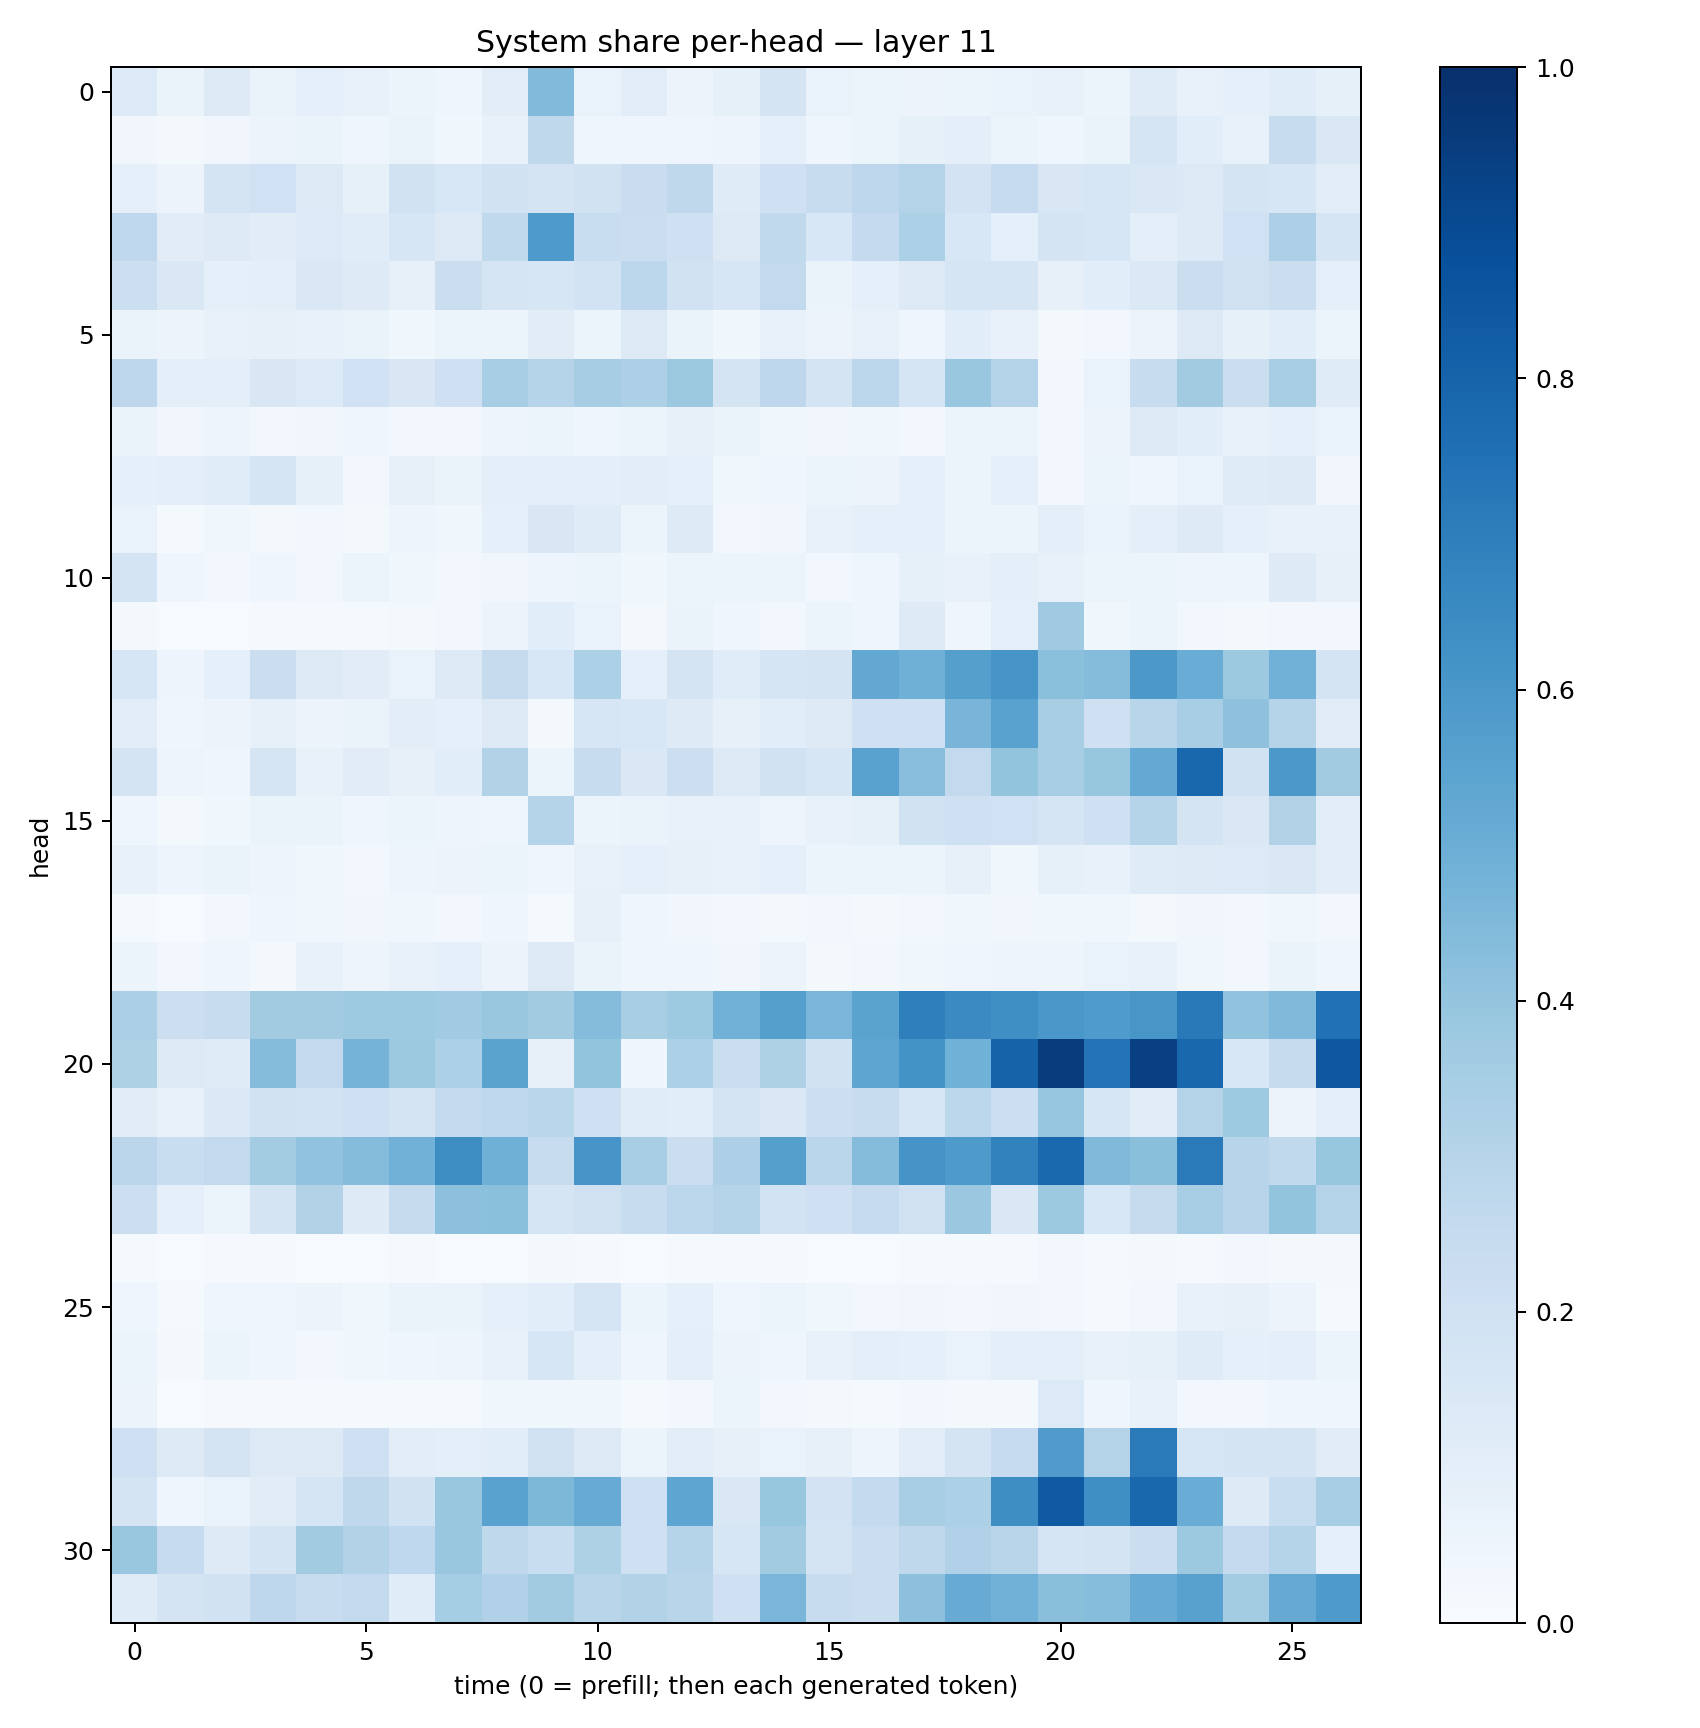

Source data for this figure (header and first rows):
0.13438804, 0.06333313, 0.13278262, 0.063080594, 0.08595625, 0.07246161, 0.05360297, 0.04319335, 0.10381037, 0.44456217, 0.06687153, 0.101884715, 0.054930363, 0.08577973, 0.17344025, 0.066794366, 0.061106473, 0.054978687, 0.052654844, 0.06801312, 0.07429768, 0.059889857, 0.119173005, 0.07577528
0.03327, 0.02177, 0.03158, 0.05482, 0.06451, 0.04088, 0.06455, 0.03631, 0.07698, 0.2715, 0.04667, 0.04262, 0.04324, 0.0473, 0.08672, 0.04077, 0.06053, 0.08502, 0.09568, 0.06229, 0.04507, 0.06451, 0.1675, 0.1071
0.0875, 0.05599, 0.177, 0.1994, 0.1268, 0.08309, 0.1939, 0.156, 0.1918, 0.1731, 0.1913, 0.2279, 0.2716, 0.1205, 0.2082, 0.2352, 0.2772, 0.3051, 0.1811, 0.2483, 0.1502, 0.1628, 0.147, 0.1294
0.2678, 0.1132, 0.1289, 0.1123, 0.1356, 0.1144, 0.157, 0.1296, 0.263, 0.5867, 0.2306, 0.2202, 0.2092, 0.1259, 0.2633, 0.1536, 0.2536, 0.3294, 0.1557, 0.09315, 0.1768, 0.1567, 0.1015, 0.1219
0.2166, 0.1449, 0.09233, 0.09477, 0.1436, 0.1221, 0.07973, 0.2226, 0.1711, 0.1582, 0.1856, 0.2794, 0.1939, 0.1605, 0.2581, 0.06443, 0.08948, 0.1257, 0.1645, 0.1716, 0.08123, 0.1075, 0.1373, 0.2195
0.06432, 0.05631, 0.07211, 0.07843, 0.07776, 0.06572, 0.03587, 0.06187, 0.05917, 0.1105, 0.0521, 0.1283, 0.06427, 0.03611, 0.07192, 0.05833, 0.07037, 0.04419, 0.1066, 0.07601, 0.02019, 0.03097, 0.05783, 0.1265
0.2773, 0.09913, 0.09687, 0.1495, 0.1363, 0.1994, 0.1502, 0.2068, 0.3442, 0.2999, 0.3498, 0.3274, 0.3775, 0.1721, 0.2739, 0.1759, 0.2803, 0.1656, 0.3865, 0.3058, 0.02511, 0.06969, 0.2376, 0.3619
0.06393, 0.03173, 0.05058, 0.03079, 0.03137, 0.03989, 0.02608, 0.02635, 0.04801, 0.05444, 0.04478, 0.05418, 0.08148, 0.06445, 0.03865, 0.03151, 0.03759, 0.02714, 0.05904, 0.05281, 0.03038, 0.05844, 0.1269, 0.1062
0.09244, 0.09773, 0.1136, 0.1688, 0.08544, 0.02935, 0.07934, 0.06585, 0.09708, 0.0976, 0.09696, 0.1047, 0.08883, 0.03833, 0.04665, 0.05232, 0.05532, 0.09182, 0.06031, 0.0931, 0.02661, 0.05304, 0.04588, 0.06772
0.07028, 0.01467, 0.03649, 0.02255, 0.02458, 0.01658, 0.04844, 0.03847, 0.09225, 0.1519, 0.1174, 0.05188, 0.1224, 0.03039, 0.03381, 0.07036, 0.09066, 0.08875, 0.06136, 0.06034, 0.09506, 0.06893, 0.09496, 0.1239
0.1742, 0.0431, 0.02884, 0.04596, 0.02459, 0.05438, 0.03695, 0.02714, 0.03221, 0.04849, 0.05089, 0.03782, 0.06111, 0.05995, 0.06154, 0.02911, 0.04233, 0.08584, 0.0729, 0.09828, 0.07199, 0.05871, 0.05292, 0.04915
0.01763, 0.004705, 0.00619, 0.007901, 0.01001, 0.0144, 0.01815, 0.02368, 0.05787, 0.1072, 0.06816, 0.01705, 0.06358, 0.04254, 0.02709, 0.05103, 0.04495, 0.1221, 0.03925, 0.09191, 0.3693, 0.03684, 0.0517, 0.02842
0.1575, 0.04936, 0.09067, 0.2196, 0.1322, 0.1109, 0.06821, 0.1253, 0.2452, 0.156, 0.3283, 0.0913, 0.1784, 0.1155, 0.1682, 0.1724, 0.5245, 0.4915, 0.5634, 0.6081, 0.4215, 0.4345, 0.5949, 0.5047
0.1026, 0.0404, 0.05643, 0.08009, 0.05806, 0.06516, 0.102, 0.09361, 0.1264, 0.018, 0.1575, 0.156, 0.1211, 0.08153, 0.1078, 0.1309, 0.2095, 0.204, 0.4653, 0.5531, 0.3414, 0.2107, 0.2895, 0.3473
0.1741, 0.04985, 0.04315, 0.1654, 0.0777, 0.1095, 0.08038, 0.109, 0.3149, 0.05176, 0.2352, 0.1429, 0.2177, 0.1301, 0.1879, 0.1598, 0.5527, 0.4293, 0.2589, 0.399, 0.3458, 0.3927, 0.5222, 0.7873
0.04005, 0.02268, 0.03685, 0.06465, 0.06325, 0.04492, 0.05179, 0.04692, 0.03914, 0.3024, 0.06219, 0.06289, 0.07522, 0.07082, 0.04739, 0.07069, 0.08494, 0.1892, 0.2106, 0.2019, 0.169, 0.2068, 0.3011, 0.1773
0.07195, 0.04767, 0.06258, 0.04757, 0.03772, 0.03023, 0.04702, 0.05685, 0.06242, 0.04011, 0.07154, 0.09342, 0.08039, 0.0761, 0.09031, 0.05313, 0.06199, 0.06141, 0.08157, 0.03727, 0.08359, 0.07234, 0.1197, 0.126
0.01218, 0.004523, 0.02802, 0.03919, 0.03639, 0.0334, 0.03547, 0.03068, 0.04064, 0.01548, 0.08195, 0.04346, 0.03227, 0.02427, 0.02113, 0.02544, 0.02052, 0.02936, 0.0389, 0.03162, 0.03777, 0.03854, 0.02339, 0.03209
0.06229, 0.031, 0.04257, 0.02295, 0.0707, 0.04757, 0.07423, 0.08878, 0.05619, 0.1317, 0.06407, 0.04462, 0.04428, 0.03398, 0.05676, 0.02056, 0.02585, 0.03612, 0.04142, 0.04842, 0.04913, 0.06975, 0.07608, 0.03625
0.3321, 0.2171, 0.2379, 0.3613, 0.3596, 0.3722, 0.3729, 0.3647, 0.3851, 0.3621, 0.4344, 0.3436, 0.3726, 0.4844, 0.5663, 0.461, 0.5502, 0.6931, 0.6508, 0.6347, 0.6003, 0.5821, 0.6027, 0.7162
0.3229, 0.1313, 0.1173, 0.435, 0.2591, 0.4727, 0.3772, 0.3284, 0.5497, 0.07924, 0.4022, 0.04129, 0.3294, 0.2248, 0.3205, 0.1879, 0.5355, 0.6206, 0.4862, 0.8017, 0.9547, 0.7395, 0.9361, 0.7877
0.1132, 0.07668, 0.139, 0.1887, 0.1841, 0.2049, 0.1744, 0.2556, 0.2685, 0.2859, 0.2063, 0.1165, 0.108, 0.1724, 0.1447, 0.2178, 0.2394, 0.1625, 0.2781, 0.2182, 0.3959, 0.1638, 0.1114, 0.3056
0.2826, 0.234, 0.2599, 0.3585, 0.4026, 0.4339, 0.4806, 0.6417, 0.4896, 0.2388, 0.6066, 0.3422, 0.2239, 0.3257, 0.5659, 0.2871, 0.436, 0.6133, 0.5862, 0.6805, 0.7817, 0.4472, 0.4243, 0.7146
0.2152, 0.08815, 0.05956, 0.1761, 0.3117, 0.1232, 0.2433, 0.4164, 0.4182, 0.1684, 0.1981, 0.2362, 0.2798, 0.2989, 0.1871, 0.2094, 0.2482, 0.1954, 0.3811, 0.1411, 0.3772, 0.1558, 0.2433, 0.3439
0.01254, 0.004006, 0.00859, 0.01005, 0.006, 0.006783, 0.007938, 0.004754, 0.007261, 0.01732, 0.01164, 0.006517, 0.01468, 0.01356, 0.01033, 0.007544, 0.005867, 0.01276, 0.01244, 0.0102, 0.02875, 0.01343, 0.01836, 0.01445
0.0457, 0.01543, 0.03966, 0.04453, 0.05842, 0.03596, 0.06431, 0.06469, 0.08758, 0.1057, 0.1657, 0.05925, 0.09086, 0.04378, 0.05161, 0.03728, 0.03051, 0.03138, 0.02967, 0.03133, 0.02666, 0.00928, 0.02867, 0.07527
0.05924, 0.01724, 0.05267, 0.04511, 0.03066, 0.03846, 0.03923, 0.04923, 0.0724, 0.158, 0.0967, 0.03921, 0.09712, 0.05665, 0.04342, 0.07509, 0.09981, 0.09225, 0.06778, 0.09851, 0.09911, 0.07306, 0.08319, 0.1186
0.05621, 0.006632, 0.01015, 0.01165, 0.01097, 0.01526, 0.01466, 0.01536, 0.03873, 0.03534, 0.03803, 0.01387, 0.02741, 0.0606, 0.02471, 0.01668, 0.01389, 0.02499, 0.02315, 0.01747, 0.1341, 0.04016, 0.07788, 0.02688
0.2061, 0.1298, 0.1785, 0.1284, 0.1283, 0.2054, 0.1047, 0.1, 0.109, 0.1985, 0.1271, 0.05865, 0.1021, 0.079, 0.06703, 0.08098, 0.04782, 0.1034, 0.1764, 0.2476, 0.5813, 0.3071, 0.7125, 0.1614
0.1773, 0.04633, 0.0671, 0.1095, 0.1661, 0.2695, 0.1892, 0.3856, 0.5541, 0.4542, 0.5082, 0.2086, 0.5362, 0.1419, 0.3943, 0.1806, 0.2573, 0.3407, 0.3294, 0.6371, 0.836, 0.6335, 0.7857, 0.507
0.3879, 0.2478, 0.1216, 0.1777, 0.3613, 0.3143, 0.2666, 0.3875, 0.2708, 0.2332, 0.3241, 0.2084, 0.2974, 0.1624, 0.3597, 0.1742, 0.2239, 0.2704, 0.3171, 0.2906, 0.1679, 0.1767, 0.2224, 0.3775
0.1204, 0.1733, 0.1878, 0.277, 0.2349, 0.2593, 0.1159, 0.3548, 0.3203, 0.3601, 0.2898, 0.3089, 0.292, 0.2062, 0.4623, 0.2384, 0.2232, 0.4142, 0.5091, 0.4832, 0.4239, 0.4316, 0.5117, 0.5566
